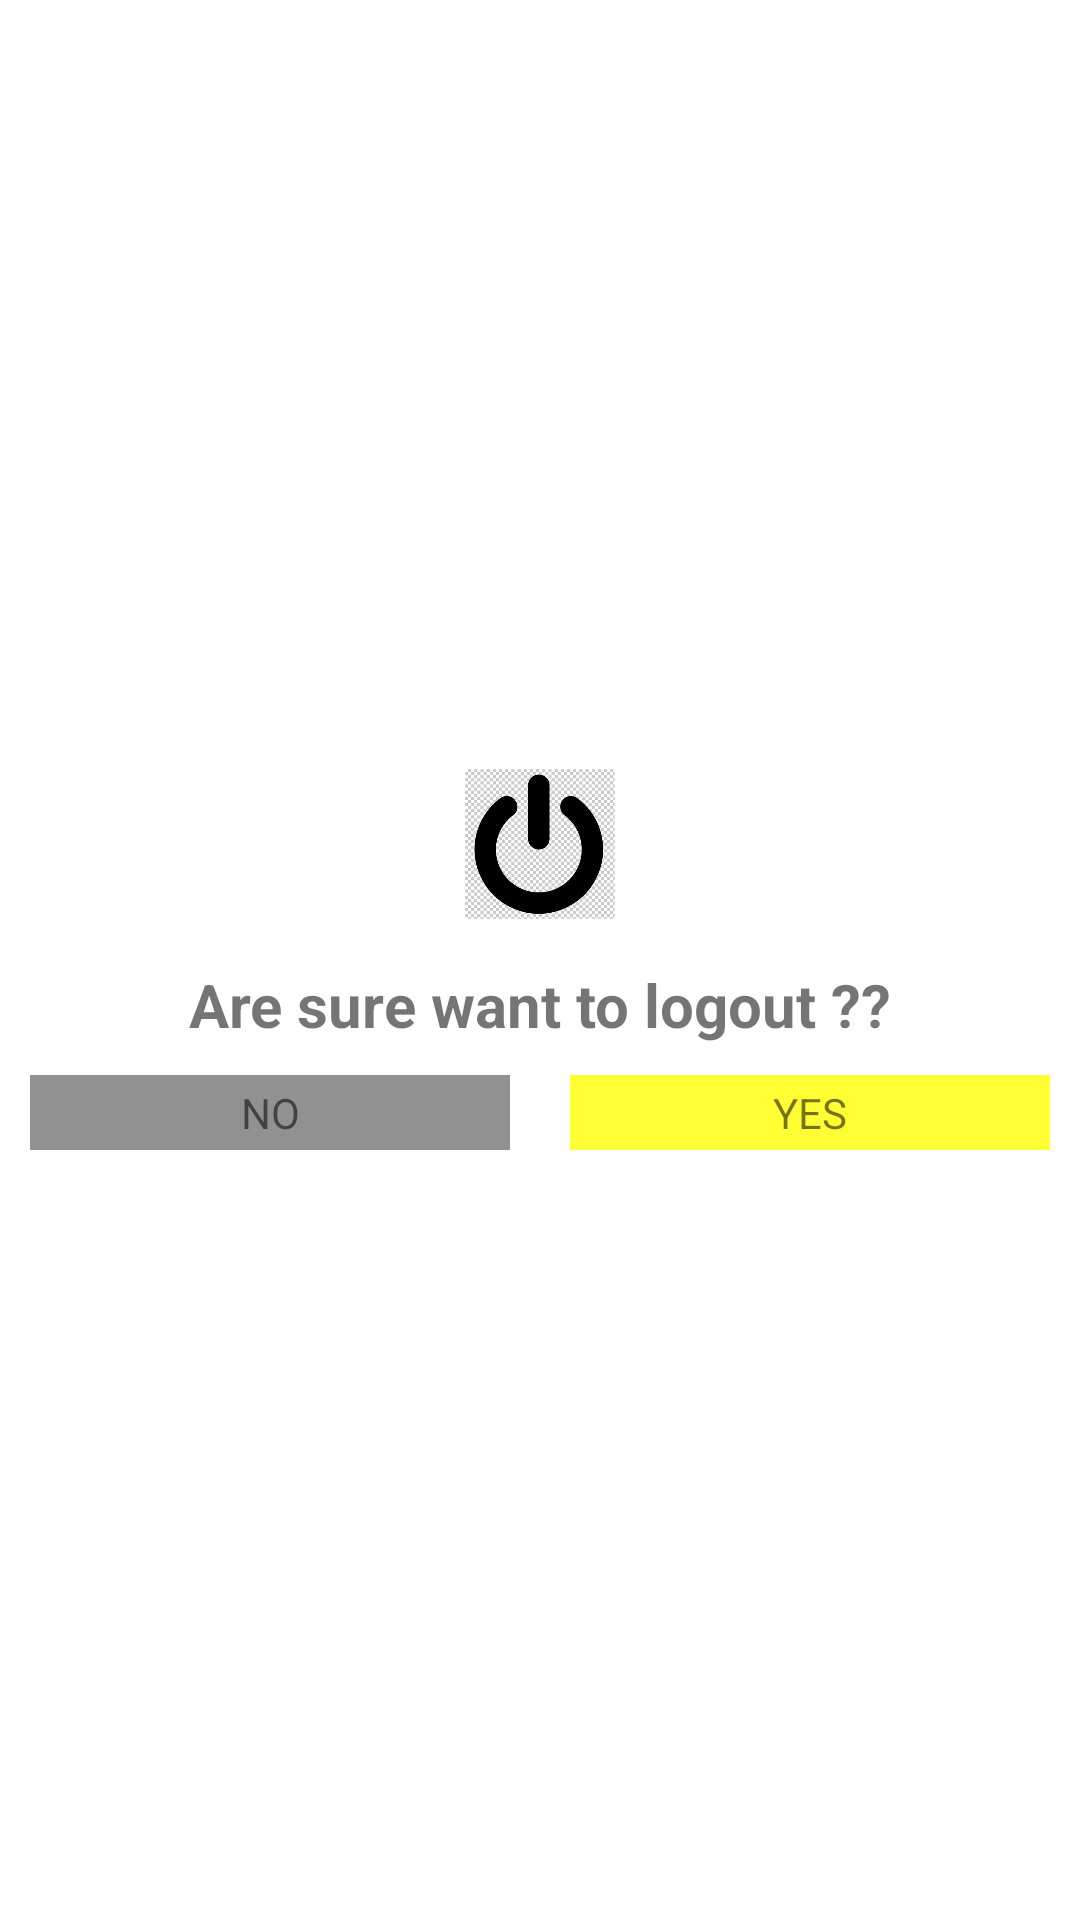

The Android layout XML behind this screen, and the referenced resources:
<!-- AndroidManifest.xml: application theme Theme.SelfieeClick -->
<!-- res/layout/dialog_layout.xml -->
<?xml version="1.0" encoding="utf-8"?>
<LinearLayout xmlns:android="http://schemas.android.com/apk/res/android"
    android:layout_width="match_parent"
    android:layout_height="180dp"
    android:layout_margin="10dp"
    android:background="@drawable/shape_dialog"
    android:gravity="center"
    android:layout_gravity="center"
    android:orientation="vertical">

    <ImageView
        android:layout_width="50dp"
        android:layout_height="50dp"
        android:layout_gravity="center"
        android:layout_marginTop="10dp"

        android:src="@drawable/off" />

    <TextView
        android:layout_width="match_parent"
        android:layout_height="wrap_content"
        android:layout_marginTop="15dp"
        android:gravity="center"
        android:text="Are sure want to logout ??"
        android:textSize="20dp"
        android:textStyle="bold" />

    <LinearLayout
        android:layout_width="match_parent"
        android:layout_height="wrap_content"
        android:orientation="horizontal">

        <TextView
            android:id="@+id/nobtn"
            android:layout_width="match_parent"
            android:layout_height="25dp"
            android:layout_margin="10dp"
            android:layout_weight="1"
            android:background="#919191"
            android:gravity="center"
            android:text="NO" />

        <TextView
            android:id="@+id/yesbtn"
            android:layout_width="match_parent"
            android:layout_height="25dp"
            android:layout_margin="10dp"
            android:layout_weight="1"
            android:background="#FFFF33"
            android:gravity="center"
            android:text="YES" />
    </LinearLayout>

</LinearLayout>
<!-- resources referenced by this layout -->
<resources>
  <!-- drawable off: png bitmap (drawable, 35041 bytes) -->
  <style name="Theme.SelfieeClick" parent="Theme.MaterialComponents.DayNight.NoActionBar">
          
          <item name="colorPrimary">@color/purple_500</item>
          <item name="colorPrimaryVariant">@color/purple_700</item>
          <item name="colorOnPrimary">@color/white</item>
          
          <item name="colorSecondary">@color/teal_200</item>
          <item name="colorSecondaryVariant">@color/teal_700</item>
          <item name="colorOnSecondary">@color/black</item>
          
          <item name="android:statusBarColor" tools:targetApi="l">?attr/colorPrimaryVariant</item>
          
      </style>
  <!-- not gathered from this repository: default colours our renderer supplied (Android Studio template values) -->
  <color name="purple_500">#FF6200EE</color>
  <color name="purple_700">#FF3700B3</color>
  <color name="teal_200">#FF03DAC5</color>
  <color name="teal_700">#FF018786</color>
  <color name="black">#FF000000</color>
  <color name="white">#FFFFFFFF</color>
</resources>
